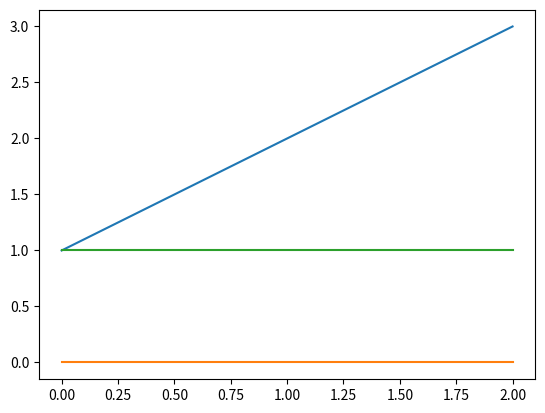

Write the Python code that produced this figure.
import matplotlib.pyplot as plt

lst = [0, 1, 2]
dic = {0:[1,2,3], 1:[0,0,0], 2:[1,1,1]}

for i in range(3):
    plt.plot(lst,dic[lst[i]])

plt.show()